Run: headless pygame with SDL's dummy video driver; simulated clock (each Clock.tick advances the game by its frame time, no real sleeping); random seed 0; keys injected as events and as key.get_pressed() state; no mouse input.
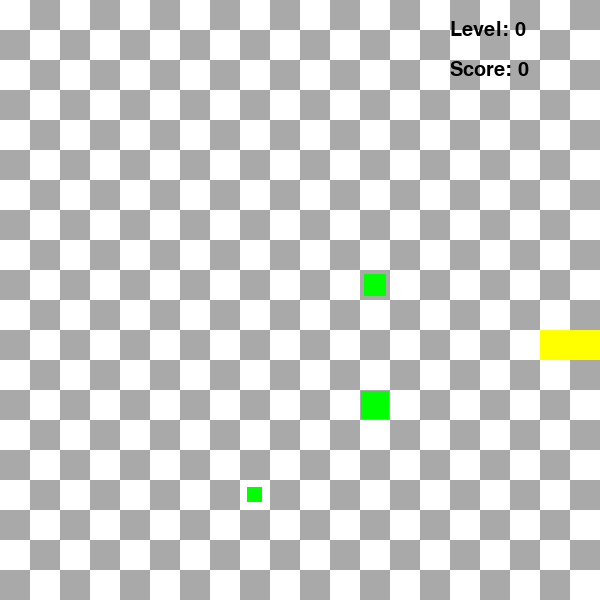
Frame 1 of 1 · flips 1–60 · no input (game ended)

The pygame program that drew these frames:

import pygame
import random
import time
pygame.init() # initializes all the pygame sub-modules

WIDTH = 600
HEIGHT = 600
CELL = 30  # Constants

colorRED = (255, 0, 0)
colorYELLOW = (255, 255, 0)
colorGREEN = (0, 255, 0)
colorGRAY = (169, 169, 169)
colorWHITE = (255, 255, 255) # Colors

screen = pygame.display.set_mode((WIDTH, HEIGHT))  # creating the screen

def draw_grid():
    for i in range(HEIGHT // CELL):
        for j in range(WIDTH // CELL):
            pygame.draw.rect(screen, colorGRAY, (i * CELL, j * CELL, CELL, CELL), 1)  # dividing the screen into cells with borders

def draw_grid_chess():
    colors = [colorWHITE, colorGRAY] 
    for i in range(HEIGHT // CELL):
        for j in range(WIDTH // CELL):
            pygame.draw.rect(screen, colors[(i + j) % 2], (i * CELL, j * CELL, CELL, CELL))  # drawing 2 colored cells 

class Point:
    def __init__(self, x, y):
        self.x = x
        self.y = y

    def __str__(self):
        return f"{self.x}, {self.y}" #creatin class point for drawing objects

class Snake:
    def __init__(self):
        self.body = [Point(10, 11), Point(10, 12), Point(10, 13)]
        self.dx = 1
        self.dy = 0  #direction of snake, initially it moves to the right, creation of class snake

    def move(self):
        for i in range(len(self.body) - 1, 0, -1):
            self.body[i].x = self.body[i - 1].x
            self.body[i].y = self.body[i - 1].y #shifting each segment to the position of previous one
        self.body[0].x += self.dx #changing direction
        self.body[0].y += self.dy

    def draw(self):
        head = self.body[0]
        pygame.draw.rect(screen, colorRED, (head.x * CELL, head.y * CELL, CELL, CELL))  # drawing the red head
        for segment in self.body[1:]:
            pygame.draw.rect(screen, colorYELLOW, (segment.x * CELL, segment.y * CELL, CELL, CELL))  # drawing yellow body

    def check_collision(self, food):
        head_x = self.body[0].x*CELL #converting into pixel coordinates
        head_y = self.body[0].y*CELL
        head_rect=pygame.Rect(head_x, head_y, CELL, CELL) 
        food_rect=pygame.Rect(food.rect.x, food.rect.y, food.size, food.size) #creating rectangles for both

        if head_rect.colliderect(food_rect): #if two rectangles overlaps(if snake eats food)
            self.body.append(Point(self.body[-1].x, self.body[-1].y))  # Snake body grows as it gets food (new point will be added to the end)
            return True
        return False

    def check_wall_collision(self):
        head = self.body[0]
        if head.x < 0 or head.x >= WIDTH // CELL or head.y < 0 or head.y >= HEIGHT // CELL:
            return True
        return False #Checking for border (wall) collision and whether the snake is leaving the playing area

class Food(pygame.sprite.Sprite):
    def __init__(self, snake,time_limit=5):
        super().__init__()
        self.snake = snake
        self.size=random.randrange(CELL // 2, CELL) #foods' sizes will change randomly in range of 15 to 30px
        self.pos = self.generate_food_pos()  # initialize food position
        self.image = pygame.Surface((self.size, self.size))  # create surface for the food
        self.image.fill(colorGREEN)  # fill the surface with green color
        self.rect = self.image.get_rect()  #get the position
        self.rect.x = self.pos.x * CELL + (CELL - self.size) // 2 #to food to be placed in center, not in top-left corner
        self.rect.y = self.pos.y * CELL + (CELL - self.size) // 2
        self.time_created = time.time()  # store the time the food was created
        self.time_limit = time_limit # set the expiration time (5 by default)

    def generate_food_pos(self):
        while True:
            x = random.randint(0, (WIDTH - self.size) // CELL)
            y = random.randint(0, (HEIGHT - self.size) // CELL)
            if not any(segment.x == x and segment.y == y for segment in self.snake.body): # checks if food is not placed on the snake's body
                return Point(x, y) #new posiiton randomly

    def update(self):
        if time.time() - self.time_created > self.time_limit:  # when the food has existed longer than the time limit:
            self.kill()  # remove  food from the sprite group
            food_group.add(Food(self.snake)) # add a new food 
            
    def draw(self, screen):
        screen.blit(self.image, (self.rect.x, self.rect.y)) #draw food

def create_foods(num_foods, snake):
    foods_group=pygame.sprite.Group()
    for i in range(num_foods):
        food=Food(snake)
        foods_group.add(food)
    return foods_group #as we now need more than one food we create as many foods as in num_foods and add them into sprite group

FPS = 5
score = 0
level = 0
clock = pygame.time.Clock() #variables to work with

snake = Snake() #create snake object
food_group = create_foods(3, snake) #creating 3 objects of food


running = True
while running:
    for event in pygame.event.get():
        if event.type == pygame.QUIT:
            running = False  # game loop
        if event.type == pygame.KEYDOWN:
            if event.key == pygame.K_RIGHT:
                snake.dx = 1
                snake.dy = 0
            elif event.key == pygame.K_LEFT:
                snake.dx = -1
                snake.dy = 0
            elif event.key == pygame.K_DOWN:
                snake.dx = 0
                snake.dy = 1
            elif event.key == pygame.K_UP:
                snake.dx = 0
                snake.dy = -1  # snake's movement with keyboard keys

    snake.move() #make snake move by the func
    for food in food_group:
        food.update()  # check if food has expired, if yes delete

    for food in food_group:
        if snake.check_collision(food):
            score += 1
            food.kill() #remove eaten food
            food_group.add(Food(snake))  # regenerate new food

    if snake.check_wall_collision():
        print("Game over: Snake hit the wall")
        running = False  #Checking for border (wall) collision and whether the snake is leaving the playing area

    if score >= 4:  # increase level every 4 foods eaten
        level += 1
        score = 0
        FPS += 1  # increase speed when level increases

    
    draw_grid_chess()
    snake.draw()
    for food in food_group:
        food.draw(screen) #draw all objects 
   
  
    font = pygame.font.SysFont("Verdana", 30)
    level_text = font.render(f"Level: {level}", True, "black")
    score_text = font.render(f"Score: {score}", True, "black")
    screen.blit(level_text, (WIDTH - 150, 20))
    screen.blit(score_text, (WIDTH - 150, 60))   # display score and level

    pygame.display.flip()
    clock.tick(FPS)  # the speed of the game

pygame.quit()  #exit
